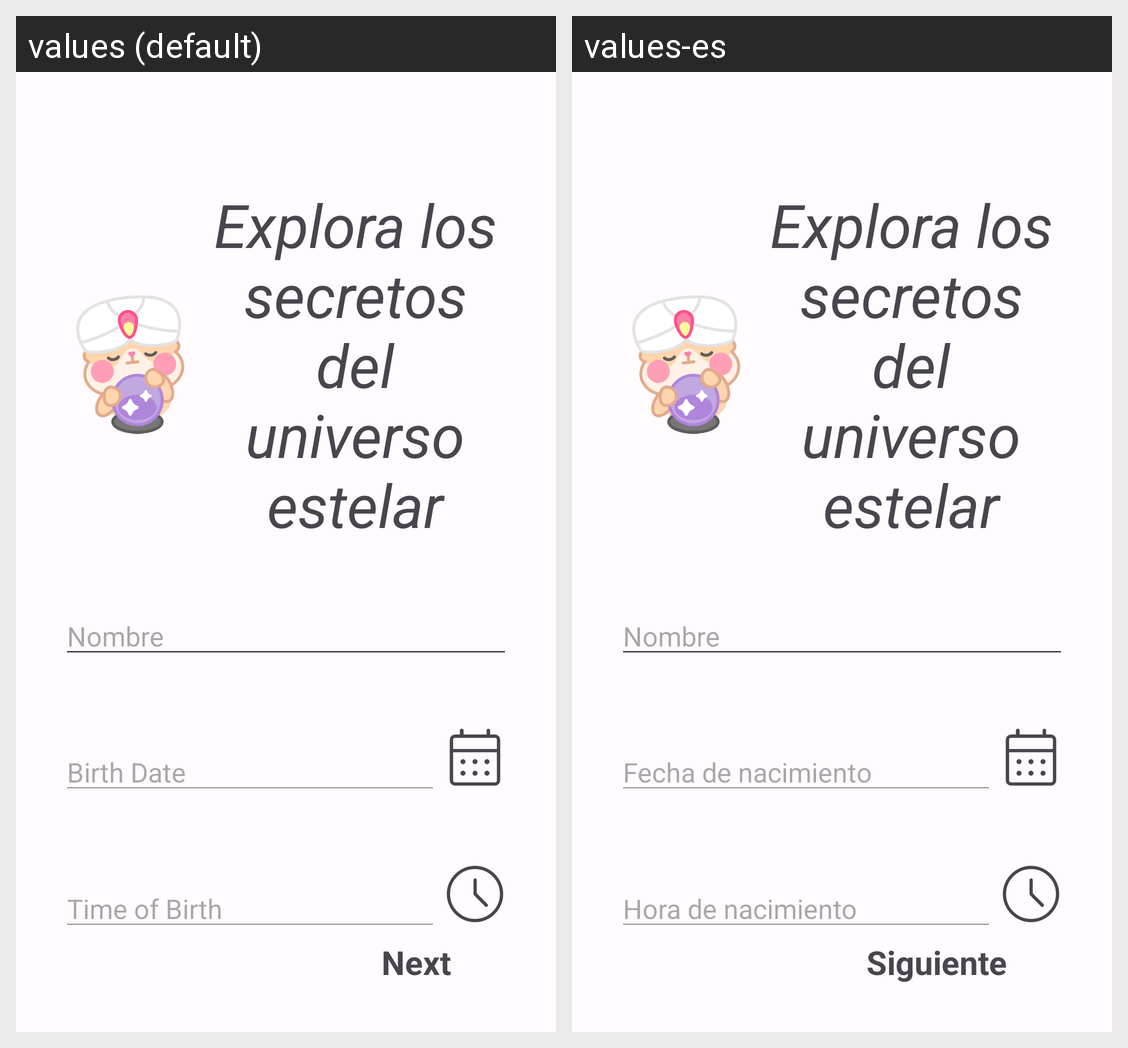

Locale-by-locale string values for the Android screen shown in this grid:
Android screen res/layout/fragment_onboarding_first.xml rendered under 2 locales, left to right: values (default), values-es. Device: Nexus 5 (rendered at 1080×1920; each locale shown at half size, 540×960, under a caption strip naming it); theme AppTheme.
Strings drawn on this screen, with the default value and each locale's value (text and hints the layout hard-codes, and strings that could not be matched under every locale, appear in the picture but are not listed):

birth_date
  values: Birth Date
  values-es: Fecha de nacimiento

time_of_birth
  values: Time of Birth
  values-es: Hora de nacimiento

next
  values: Next
  values-es: Siguiente
